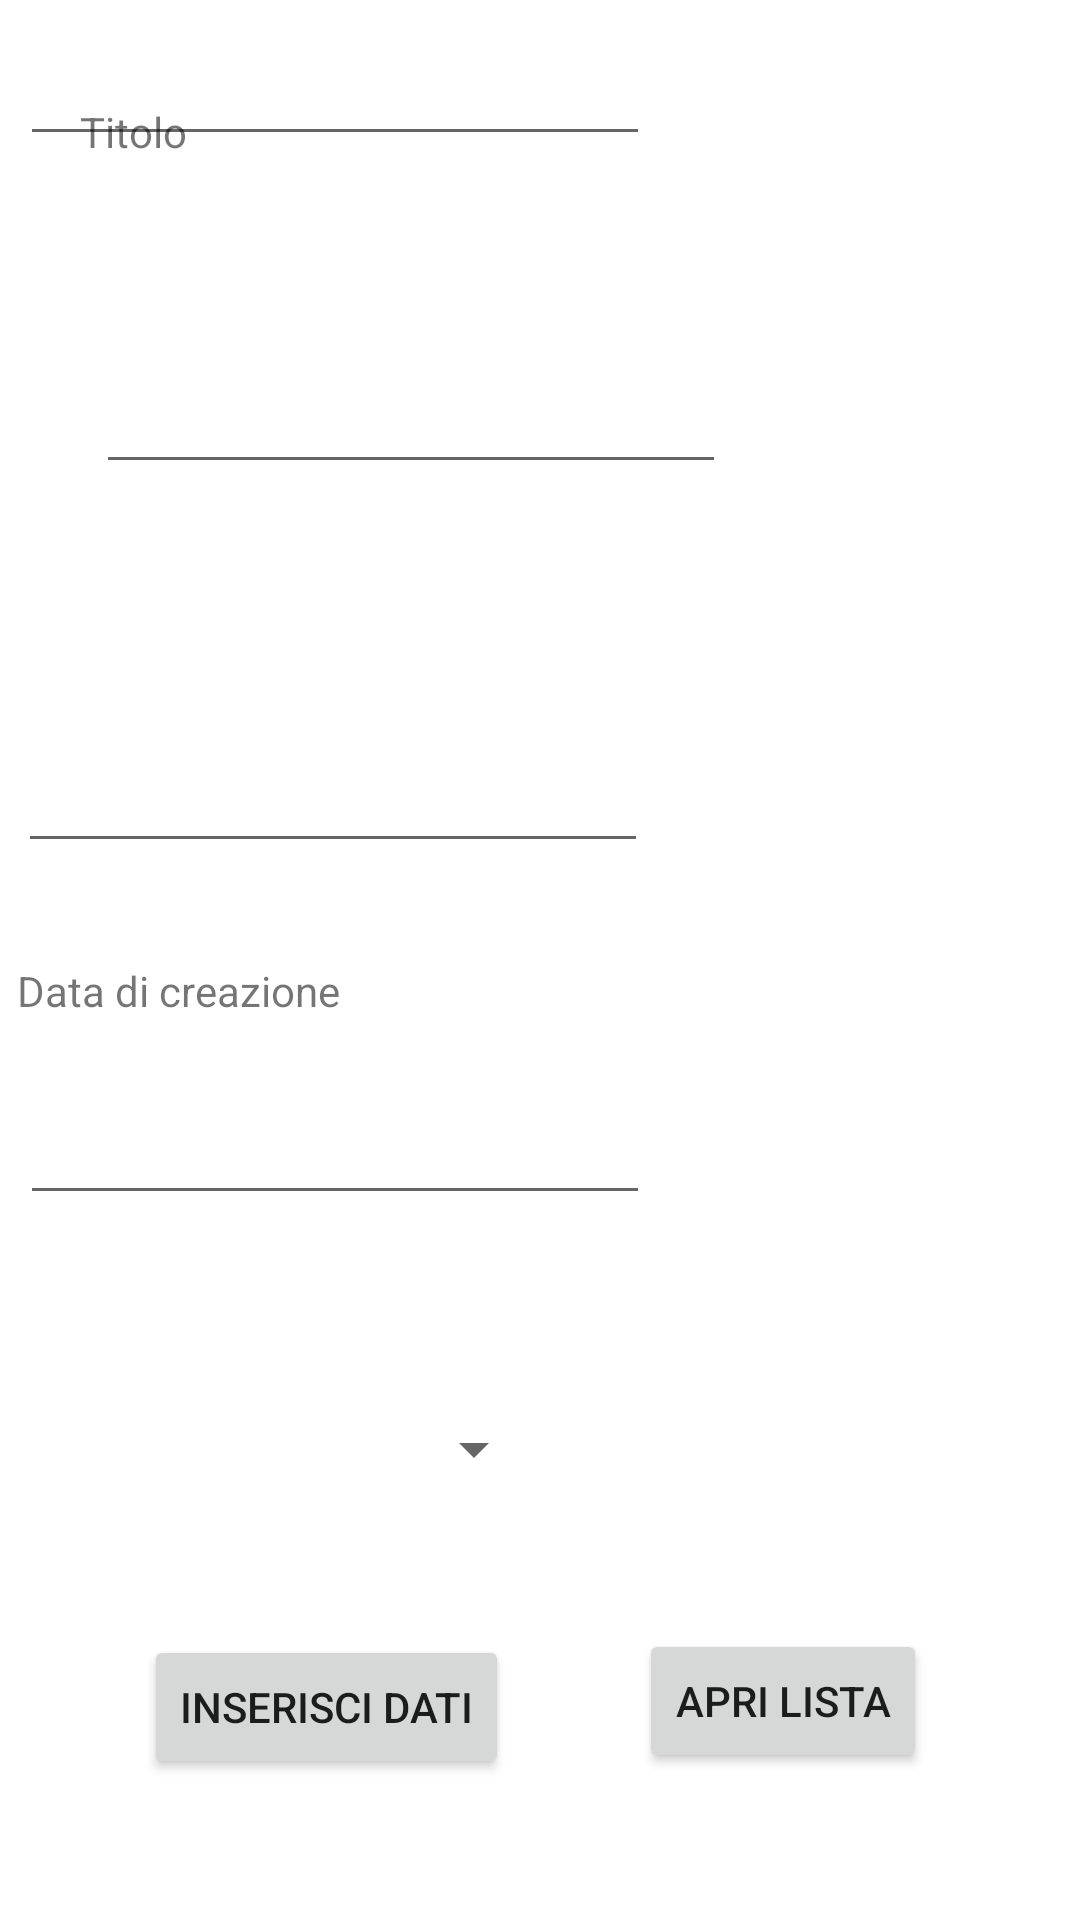

Reconstruct the res/layout file that produces this screen, plus the resources it refers to.
<!-- AndroidManifest.xml: application theme Theme.AppCanzoni -->
<!-- res/layout/activity_main.xml -->
<?xml version="1.0" encoding="utf-8"?>
<androidx.constraintlayout.widget.ConstraintLayout xmlns:android="http://schemas.android.com/apk/res/android"
    xmlns:app="http://schemas.android.com/apk/res-auto"
    xmlns:tools="http://schemas.android.com/tools"
    android:layout_width="match_parent"
    android:layout_height="match_parent"
    tools:context=".MainActivity">

    <TextView
        android:id="@+id/txtDurata2"
        android:layout_width="wrap_content"
        android:layout_height="wrap_content"
        android:layout_marginStart="32dp"
        android:layout_marginTop="24dp"
        android:layout_marginEnd="337dp"
        android:layout_marginBottom="26dp"
        android:text="Durata"
        app:layout_constraintBottom_toTopOf="@+id/txtDurata1"
        app:layout_constraintEnd_toEndOf="parent"
        app:layout_constraintStart_toStartOf="parent"
        app:layout_constraintTop_toBottomOf="@+id/txtAutore1" />

    <EditText
        android:id="@+id/txtAutore1"
        android:layout_width="wrap_content"
        android:layout_height="wrap_content"
        android:layout_marginStart="32dp"
        android:layout_marginEnd="169dp"
        android:layout_marginBottom="8dp"
        android:ems="10"
        android:inputType="textPersonName"
        android:text=""
        app:layout_constraintBottom_toTopOf="@+id/txtDurata2"
        app:layout_constraintEnd_toEndOf="parent"
        app:layout_constraintHorizontal_bias="0.0"
        app:layout_constraintStart_toStartOf="parent"
        app:layout_constraintTop_toBottomOf="@+id/txtAutore2" />

    <TextView
        android:id="@+id/txtTitolo2"
        android:layout_width="wrap_content"
        android:layout_height="wrap_content"
        android:layout_marginTop="-4dp"
        android:text="Titolo"
        app:layout_constraintBottom_toBottomOf="parent"
        app:layout_constraintHorizontal_bias="0.082"
        app:layout_constraintLeft_toLeftOf="parent"
        app:layout_constraintRight_toRightOf="parent"
        app:layout_constraintTop_toTopOf="parent"
        app:layout_constraintVertical_bias="0.061"
        tools:ignore="DuplicateIds" />

    <Button
        android:id="@+id/btnInserisci"
        android:layout_width="wrap_content"
        android:layout_height="wrap_content"
        android:layout_marginStart="48dp"
        android:layout_marginBottom="48dp"
        android:text="Inserisci Dati"
        app:layout_constraintBottom_toBottomOf="parent"
        app:layout_constraintStart_toStartOf="parent"
        app:layout_constraintTop_toBottomOf="@+id/spnGeneri" />

    <EditText
        android:id="@+id/txtTitolo1"
        android:layout_width="wrap_content"
        android:layout_height="wrap_content"
        android:layout_marginStart="32dp"
        android:layout_marginTop="24dp"
        android:layout_marginEnd="169dp"
        android:layout_marginBottom="17dp"
        android:ems="10"
        android:inputType="textPersonName"
        android:text=""
        app:layout_constraintBottom_toTopOf="@+id/txtAutore2"
        app:layout_constraintEnd_toEndOf="parent"
        app:layout_constraintStart_toStartOf="parent"
        app:layout_constraintTop_toBottomOf="@+id/txtTitolo2" />

    <TextView
        android:id="@+id/txtAutore2"
        android:layout_width="wrap_content"
        android:layout_height="wrap_content"
        android:layout_marginStart="32dp"
        android:layout_marginTop="8dp"
        android:layout_marginEnd="337dp"
        android:layout_marginBottom="24dp"
        android:text="Autore"
        app:layout_constraintBottom_toTopOf="@+id/txtAutore1"
        app:layout_constraintEnd_toEndOf="parent"
        app:layout_constraintHorizontal_bias="0.0"
        app:layout_constraintStart_toStartOf="parent"
        app:layout_constraintTop_toBottomOf="@+id/txtTitolo1" />

    <Spinner
        android:id="@+id/spnGeneri"
        android:layout_width="150dp"
        android:layout_height="wrap_content"
        android:layout_marginStart="32dp"
        android:layout_marginTop="16dp"
        android:layout_marginEnd="131dp"
        android:layout_marginBottom="50dp"
        app:layout_constraintBottom_toTopOf="@+id/btnInserisci"
        app:layout_constraintEnd_toEndOf="parent"
        app:layout_constraintHorizontal_bias="0.0"
        app:layout_constraintStart_toStartOf="parent"
        app:layout_constraintTop_toBottomOf="@+id/txtGenere" />

    <TextView
        android:id="@+id/txtDatacreazione2"
        android:layout_width="wrap_content"
        android:layout_height="wrap_content"
        android:layout_marginStart="31dp"
        android:layout_marginEnd="272dp"
        android:layout_marginBottom="24dp"
        android:text="Data di creazione"
        app:layout_constraintBottom_toTopOf="@+id/txtDatacreazione1"
        app:layout_constraintEnd_toEndOf="parent"
        app:layout_constraintStart_toStartOf="parent"
        app:layout_constraintTop_toBottomOf="@+id/txtDurata1" />

    <EditText
        android:id="@+id/txtDurata1"
        android:layout_width="wrap_content"
        android:layout_height="wrap_content"
        android:layout_marginStart="32dp"
        android:layout_marginTop="8dp"
        android:layout_marginEnd="170dp"
        android:layout_marginBottom="33dp"
        android:ems="10"
        android:inputType="textPersonName"
        android:text=""
        app:layout_constraintBottom_toTopOf="@+id/txtDatacreazione2"
        app:layout_constraintEnd_toEndOf="parent"
        app:layout_constraintStart_toStartOf="parent"
        app:layout_constraintTop_toBottomOf="@+id/txtDurata2" />

    <EditText
        android:id="@+id/txtDatacreazione1"
        android:layout_width="wrap_content"
        android:layout_height="wrap_content"
        android:layout_marginStart="32dp"
        android:layout_marginTop="24dp"
        android:layout_marginEnd="169dp"
        android:ems="10"
        android:inputType="textPersonName"
        android:text=""
        app:layout_constraintEnd_toEndOf="parent"
        app:layout_constraintStart_toStartOf="parent"
        app:layout_constraintTop_toBottomOf="@+id/txtDatacreazione2" />

    <TextView
        android:id="@+id/txtGenere"
        android:layout_width="wrap_content"
        android:layout_height="wrap_content"
        android:layout_marginStart="33dp"
        android:layout_marginTop="24dp"
        android:layout_marginEnd="333dp"
        android:layout_marginBottom="8dp"
        android:text="Genere"
        app:layout_constraintBottom_toTopOf="@+id/spnGeneri"
        app:layout_constraintEnd_toEndOf="parent"
        app:layout_constraintStart_toStartOf="parent"
        app:layout_constraintTop_toBottomOf="@+id/txtDatacreazione1" />

    <Button
        android:id="@+id/btnApri"
        android:layout_width="wrap_content"
        android:layout_height="wrap_content"
        android:layout_marginStart="24dp"
        android:layout_marginTop="48dp"
        android:layout_marginEnd="32dp"
        android:layout_marginBottom="49dp"
        android:text="Apri Lista"
        app:layout_constraintBottom_toBottomOf="parent"
        app:layout_constraintEnd_toEndOf="parent"
        app:layout_constraintStart_toEndOf="@+id/btnInserisci"
        app:layout_constraintTop_toBottomOf="@+id/spnGeneri"
        app:layout_constraintVertical_bias="1.0" />

</androidx.constraintlayout.widget.ConstraintLayout>
<!-- resources referenced by this layout -->
<resources>
  <style name="Theme.AppCanzoni" parent="Theme.MaterialComponents.DayNight.DarkActionBar">
          
          <item name="colorPrimary">@color/purple_500</item>
          <item name="colorPrimaryVariant">@color/purple_700</item>
          <item name="colorOnPrimary">@color/white</item>
          
          <item name="colorSecondary">@color/teal_200</item>
          <item name="colorSecondaryVariant">@color/teal_700</item>
          <item name="colorOnSecondary">@color/black</item>
          
          <item name="android:statusBarColor" tools:targetApi="l">?attr/colorPrimaryVariant</item>
          
      </style>
  <!-- not gathered from this repository: default colours our renderer supplied (Android Studio template values) -->
  <color name="purple_500">#FF6200EE</color>
  <color name="purple_700">#FF3700B3</color>
  <color name="teal_200">#FF03DAC5</color>
  <color name="teal_700">#FF018786</color>
  <color name="black">#FF000000</color>
  <color name="white">#FFFFFFFF</color>
</resources>
